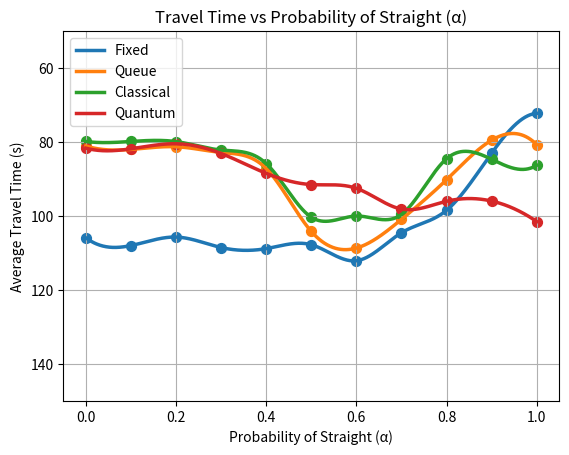

Here is the Python script that generated this plot:
import matplotlib.pyplot as plt
from scipy.interpolate import make_interp_spline
import numpy as np

alpha = [0, 0.1, 0.2, 0.3, 0.4, 0.5, 0.6, 0.7, 0.8, 0.9, 1.0]

fixed =     [105.85, 107.95, 105.65, 108.48, 108.78, 107.73, 112.06, 104.49, 98.41, 82.94, 72.19]
queue =     [81, 81.94, 81.22, 82.75, 87.11, 104.13, 108.63, 100.86, 90.14, 79.44, 80.65]
classical = [79.79, 79.79, 79.82, 82.11, 85.76, 100.28, 99.96, 99.54, 84.46, 84.61, 86.24]
quantum =   [81.59, 81.77, 80.41, 83.04, 88.41, 91.45, 92.47, 98.08, 95.97, 95.91, 101.45]

alpha_smooth = np.linspace(min(alpha), max(alpha), 1000)

fixed_smooth = make_interp_spline(alpha, fixed)(alpha_smooth)
queue_smooth = make_interp_spline(alpha, queue)(alpha_smooth)
classical_smooth = make_interp_spline(alpha, classical)(alpha_smooth)
quantum_smooth = make_interp_spline(alpha, quantum)(alpha_smooth)

plt.figure()

plt.plot(alpha_smooth, fixed_smooth, linewidth=2.5, label='Fixed')
plt.plot(alpha_smooth, queue_smooth, linewidth=2.5, label='Queue')
plt.plot(alpha_smooth, classical_smooth, linewidth=2.5, label='Classical')
plt.plot(alpha_smooth, quantum_smooth, linewidth=2.5, label='Quantum')

plt.scatter(alpha, fixed, s=50)
plt.scatter(alpha, queue, s=50)
plt.scatter(alpha, classical, s=50)
plt.scatter(alpha, quantum, s=50)

plt.xlabel('Probability of Straight (α)')
plt.ylabel('Average Travel Time (s)')
plt.title('Travel Time vs Probability of Straight (α)')

plt.ylim(50, 150)

plt.gca().invert_yaxis()

plt.legend()
plt.grid()

plt.show()
